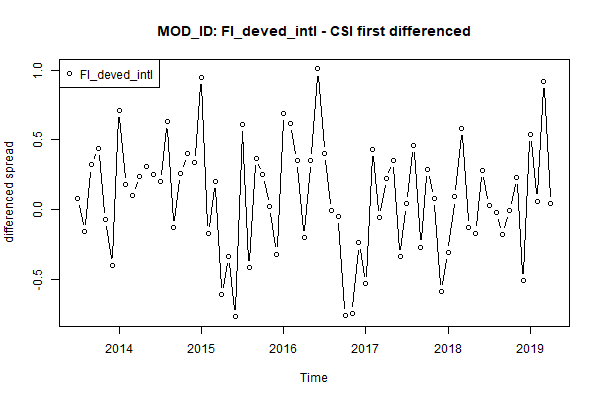

Source data for this figure (header and first rows):
, x
1, 0.08
2, -0.16
3, 0.32
4, 0.44
5, -0.07
6, -0.4
7, 0.71
8, 0.18
9, 0.1
10, 0.24
11, 0.31
12, 0.25
13, 0.2
14, 0.63
15, -0.13
16, 0.26
17, 0.4
18, 0.34
19, 0.95
20, -0.17
21, 0.2
22, -0.61
23, -0.34
24, -0.77
25, 0.61
26, -0.42
27, 0.37
28, 0.25
29, 0.02
30, -0.32
31, 0.69
32, 0.62
33, 0.35
34, -0.2
35, 0.35
36, 1.01
37, 0.4
38, -0.009998
39, -0.05
40, -0.76
41, -0.75
42, -0.24
43, -0.53
44, 0.43
45, -0.06
46, 0.22
47, 0.35
48, -0.34
49, 0.04
50, 0.46
51, -0.27
52, 0.29
53, 0.08
54, -0.59
55, -0.31
56, 0.09
57, 0.58
58, -0.13
59, -0.17
60, 0.28
... 10 more rows
